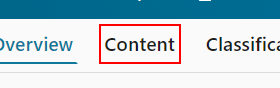
Task: VM_PL02_VerifyTabsForProductLineItem
Workflow: VM_Tab_Switching

Step 1: click on the link
